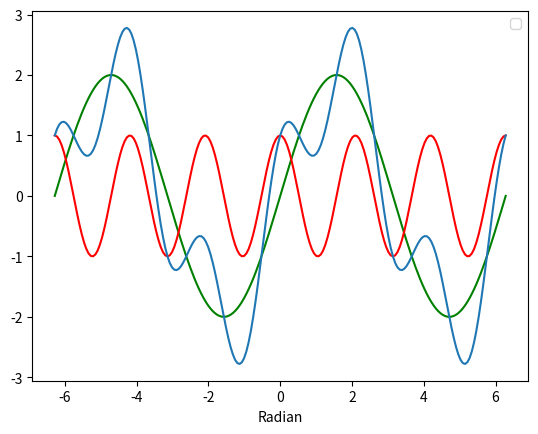

Write the Python code that produced this figure.
# Trigonometry Practice
import math
import matplotlib.pyplot as plt
import os
os.system('cls')
x_values=[]
for i in range(-100,101):
    x_values.append(i*2*math.pi/100)
y_sin=[]
y_cosin=[]
y_superposition=[]
for x in x_values:
    y_sin.append(2*math.sin(x))
    y_cosin.append(math.cos(3*x))
for i in range(len(y_sin)):    
    y_superposition.append(y_sin[i]+y_cosin[i])

plt.plot(x_values,y_sin,color='green')
plt.xlabel("Radian")
#plt.ylabel("Sine")
plt.plot(x_values,y_cosin,color='red')
plt.plot(x_values,y_superposition)
#plt.xlabel("Radian")
#plt.ylabel("Cosine")
plt.legend() # This displays the label box
plt.show()
